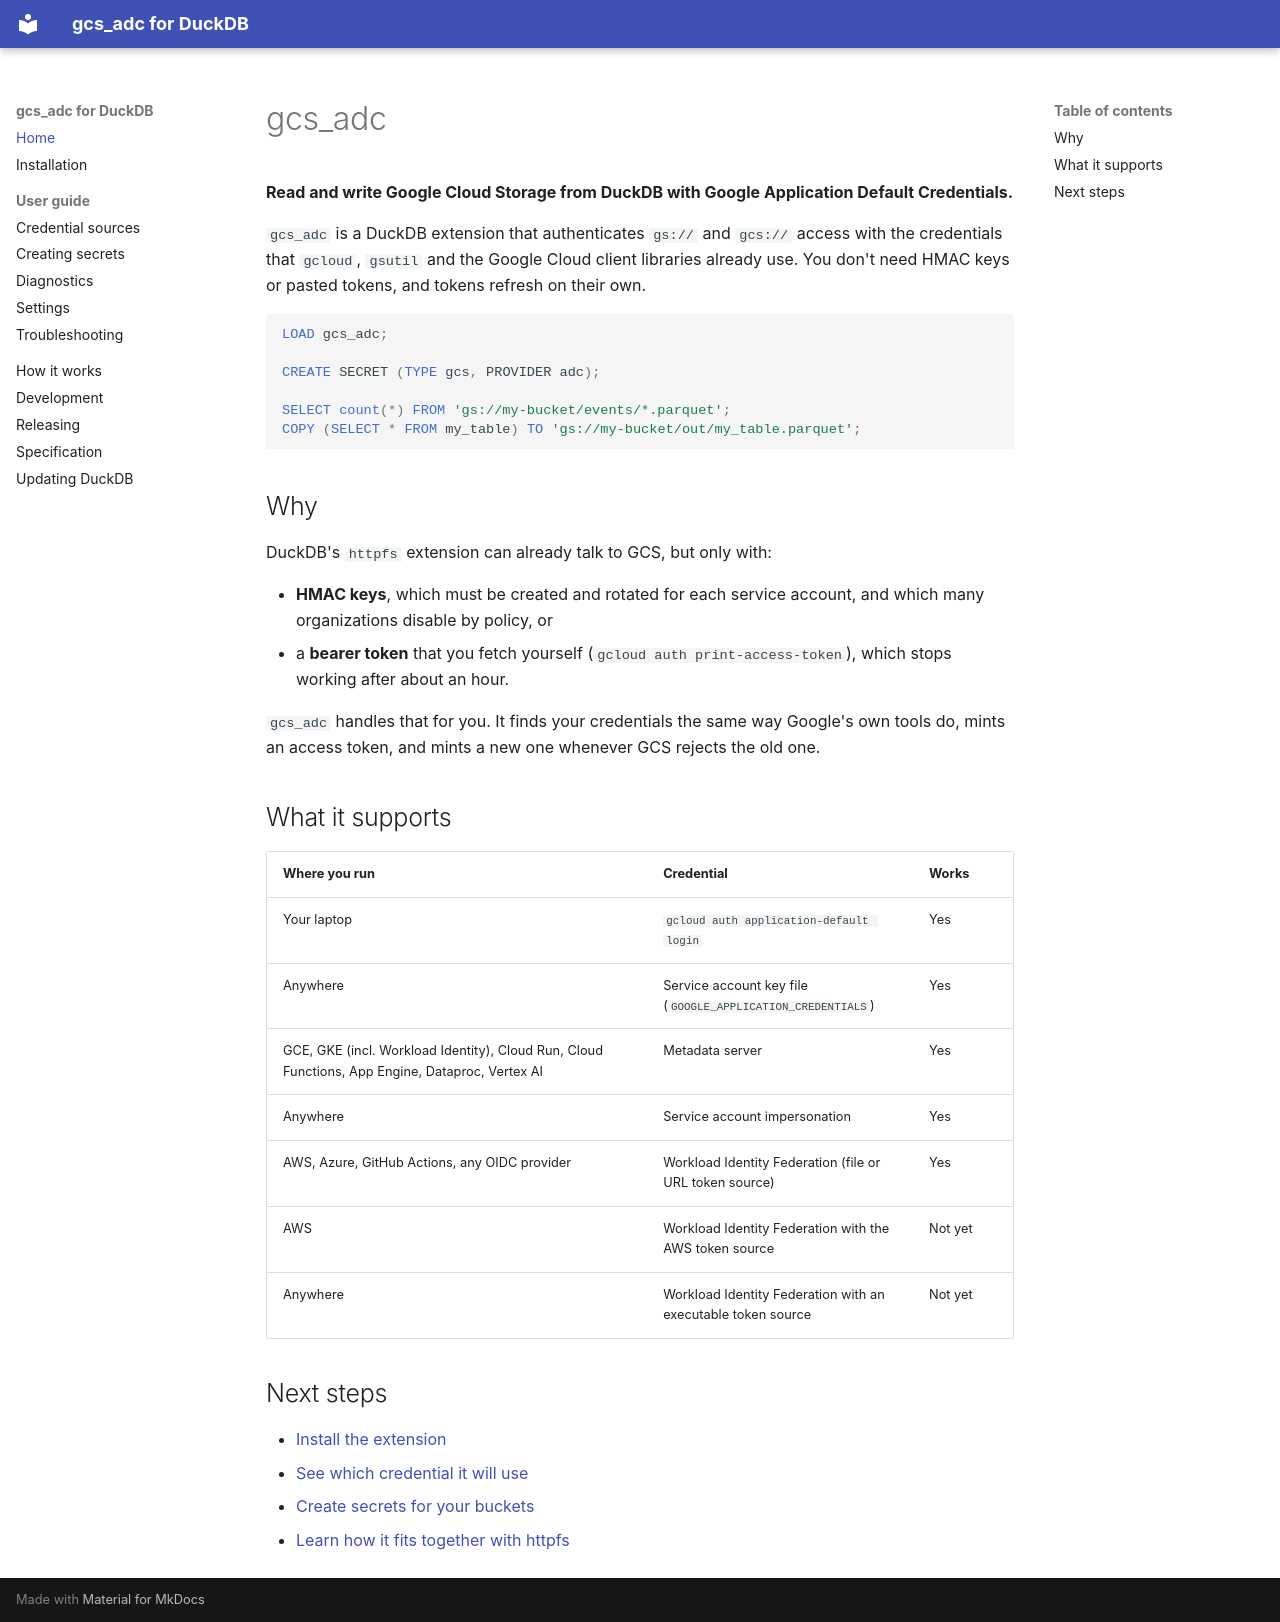

repository: suhdev/gcs-duckdb · page: index.html · generator: mkdocs

# gcs_adc

**Read and write Google Cloud Storage from DuckDB with Google Application Default Credentials.**

`gcs_adc` is a DuckDB extension that authenticates `gs://` and `gcs://` access with the credentials that `gcloud`,
`gsutil` and the Google Cloud client libraries already use. You don't need HMAC keys or pasted tokens, and tokens
refresh on their own.

```sql
LOAD gcs_adc;

CREATE SECRET (TYPE gcs, PROVIDER adc);

SELECT count(*) FROM 'gs://my-bucket/events/*.parquet';
COPY (SELECT * FROM my_table) TO 'gs://my-bucket/out/my_table.parquet';
```

## Why

DuckDB's `httpfs` extension can already talk to GCS, but only with:

* **HMAC keys**, which must be created and rotated for each service account, and which many organizations disable
  by policy, or
* a **bearer token** that you fetch yourself (`gcloud auth print-access-token`), which stops working after about an
  hour.

`gcs_adc` handles that for you. It finds your credentials the same way Google's own tools do, mints an access token,
and mints a new one whenever GCS rejects the old one.

## What it supports

| Where you run | Credential | Works |
| --- | --- | --- |
| Your laptop | `gcloud auth application-default login` | Yes |
| Anywhere | Service account key file (`GOOGLE_APPLICATION_CREDENTIALS`) | Yes |
| GCE, GKE (incl. Workload Identity), Cloud Run, Cloud Functions, App Engine, Dataproc, Vertex AI | Metadata server | Yes |
| Anywhere | Service account impersonation | Yes |
| AWS, Azure, GitHub Actions, any OIDC provider | Workload Identity Federation (file or URL token source) | Yes |
| AWS | Workload Identity Federation with the AWS token source | Not yet |
| Anywhere | Workload Identity Federation with an executable token source | Not yet |

## Next steps

* [Install the extension](installation.md)
* [See which credential it will use](guide/credential-sources.md)
* [Create secrets for your buckets](guide/secrets.md)
* [Learn how it fits together with httpfs](how-it-works.md)
